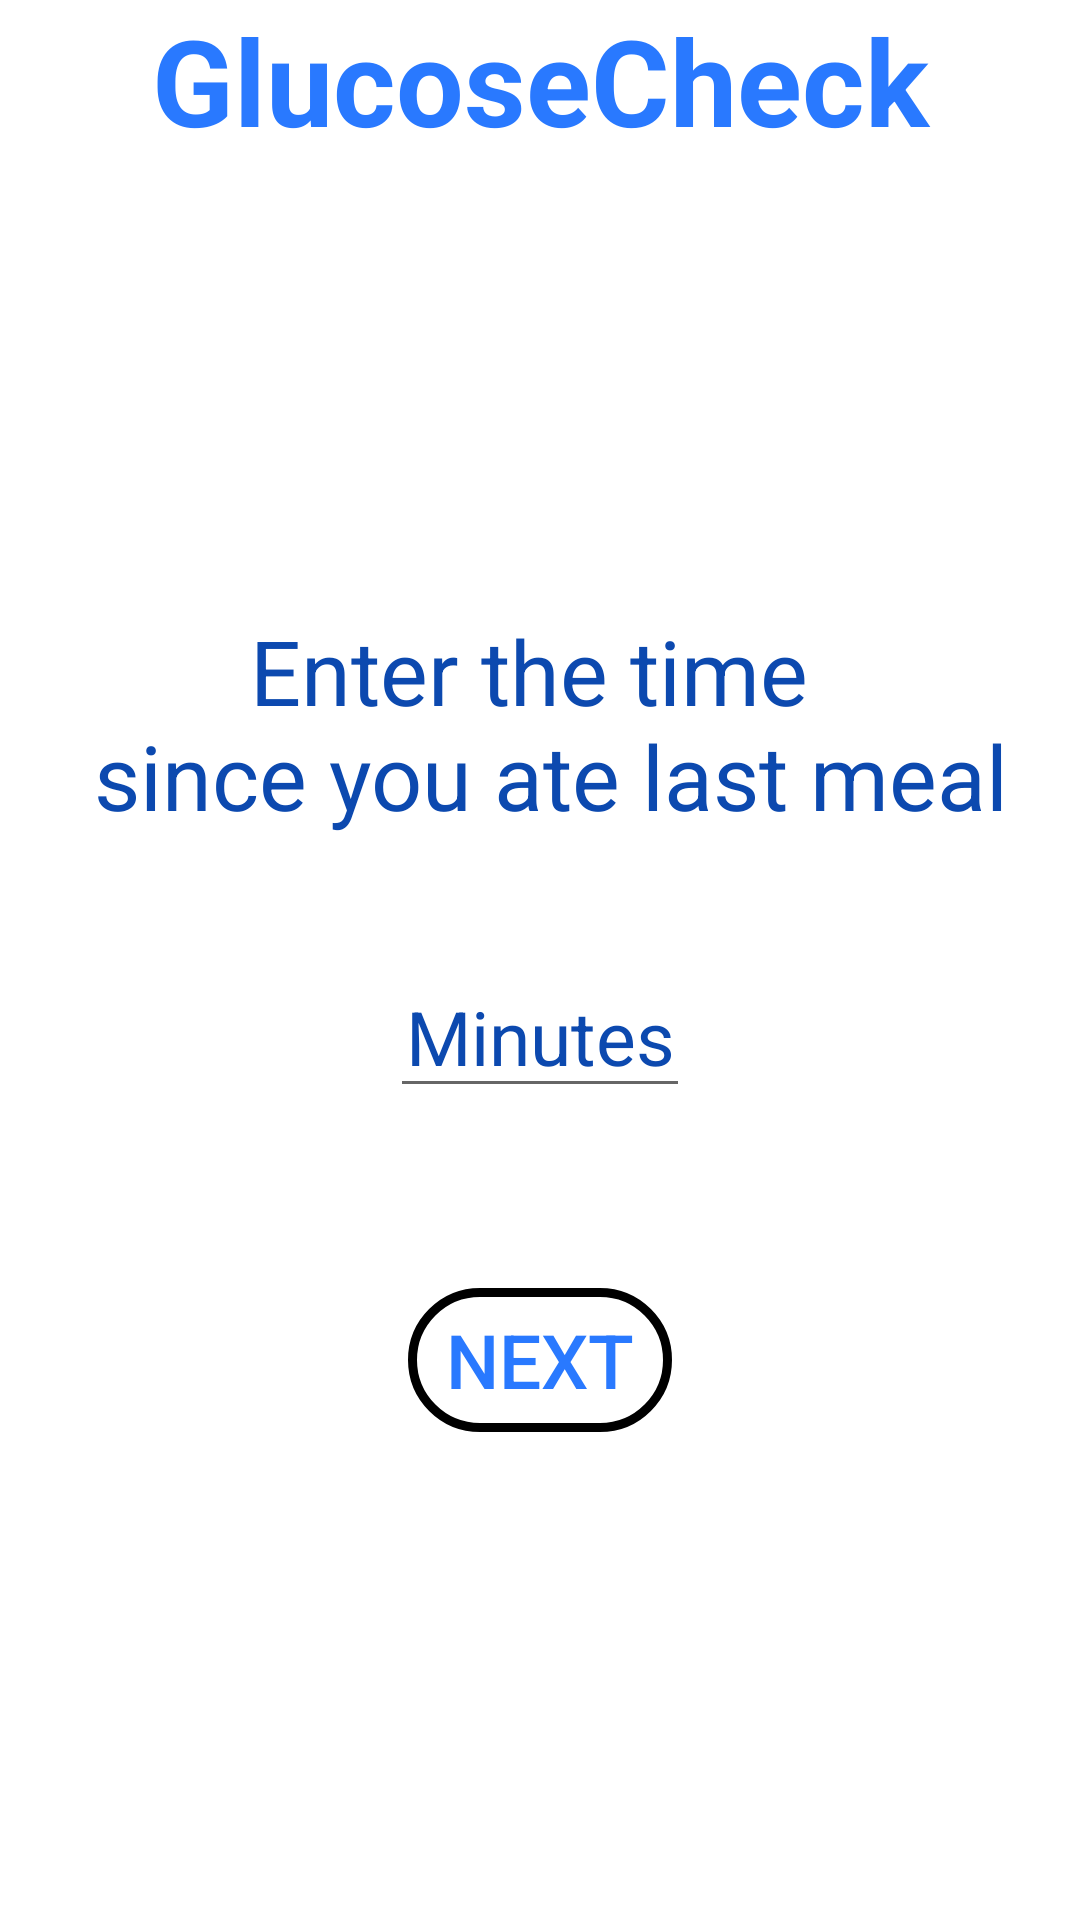

The Android layout XML behind this screen, and the referenced resources:
<!-- AndroidManifest.xml: application theme Theme.GluCam -->
<!-- res/layout/activity_eat_prompt.xml -->
<?xml version="1.0" encoding="utf-8"?>
<RelativeLayout xmlns:android="http://schemas.android.com/apk/res/android"
    xmlns:app="http://schemas.android.com/apk/res-auto"
    xmlns:tools="http://schemas.android.com/tools"
    android:layout_width="match_parent"
    android:layout_height="match_parent"
    android:background="@color/white"
    android:foregroundTint="@color/white"
    tools:context=".ImageCaptureActivity">

    <TextView
        android:id="@+id/txtHead"
        android:layout_width="match_parent"
        android:layout_height="wrap_content"
        android:text="@string/glucam"
        android:layout_centerHorizontal="true"
        android:layout_alignParentTop="true"
        android:textAlignment="center"
        android:textSize="40sp"
        android:textStyle="bold"
        android:textColor="#2979FF"
        />

    <TextView
        android:id="@+id/txtPrompt"
        android:layout_width="match_parent"
        android:layout_height="wrap_content"
        android:text="@string/enter_the_time_since_you_ate_last_meal"
        android:layout_centerHorizontal="true"
        android:textAlignment="center"
        android:textSize="30sp"
        android:textColor="#0C49AF"
        android:layout_below="@+id/txtHead"
        android:layout_marginTop="150dp"
        />

    <EditText
        android:id="@+id/edtTxtLastEat"
        android:layout_width="match_parent"
        android:layout_height="wrap_content"
        android:layout_below="@+id/txtPrompt"
        android:hint="@string/minutes"
        android:textColorHint="#0C49AF"
        android:inputType="number"
        android:textSize="25sp"
        android:textAlignment="center"
        android:layout_marginHorizontal="130dp"
        android:layout_marginTop="40dp"
        android:autofillHints="minutes" />

    <Button
        android:id="@+id/btnNext"
        android:layout_width="wrap_content"
        android:layout_height="wrap_content"
        android:layout_centerHorizontal="true"
        android:text="@string/next"
        android:textSize="25sp"
        android:layout_marginBottom="20dp"
        android:textColor="#2979FF"
        android:background="@drawable/rounded_rectangle"
        android:layout_below="@+id/edtTxtLastEat"
        android:layout_marginTop="60dp"
        />


</RelativeLayout>
<!-- resources referenced by this layout -->
<resources>
  <!-- drawable rounded_rectangle (drawable) -->
  <?xml version="1.0" encoding="utf-8"?>
  <shape android:shape="rectangle"
  
      xmlns:android="http://schemas.android.com/apk/res/android">
  
      <corners android:radius="50dp" />
  
      <stroke android:width="3dp"
          android:color="@color/red" />
  
      <gradient android:angle="-90"
          android:startColor="#00000000"
          android:endColor="#00000000"  />
  </shape>
  <string name="enter_the_time_since_you_ate_last_meal">Enter the time \n since you ate last meal</string>
  <string name="glucam">GlucoseCheck</string>
  <string name="minutes">Minutes</string>
  <string name="next">NEXT</string>
  <style name="Theme.GluCam" parent="Theme.MaterialComponents.DayNight.NoActionBar">
          
          <item name="colorPrimary">@color/purple_500</item>
          <item name="colorPrimaryVariant">@color/purple_700</item>
          <item name="colorOnPrimary">@color/white</item>
          
          <item name="colorSecondary">@color/teal_200</item>
          <item name="colorSecondaryVariant">@color/teal_700</item>
          <item name="colorOnSecondary">@color/black</item>
          
          <item name="android:statusBarColor">?attr/colorPrimaryVariant</item>
          
      </style>
  <!-- not gathered from this repository: default colours our renderer supplied (Android Studio template values) -->
  <color name="purple_500">#FF6200EE</color>
  <color name="purple_700">#FF3700B3</color>
  <color name="teal_200">#FF03DAC5</color>
  <color name="teal_700">#FF018786</color>
  <color name="black">#FF000000</color>
  <color name="white">#FFFFFFFF</color>
</resources>
